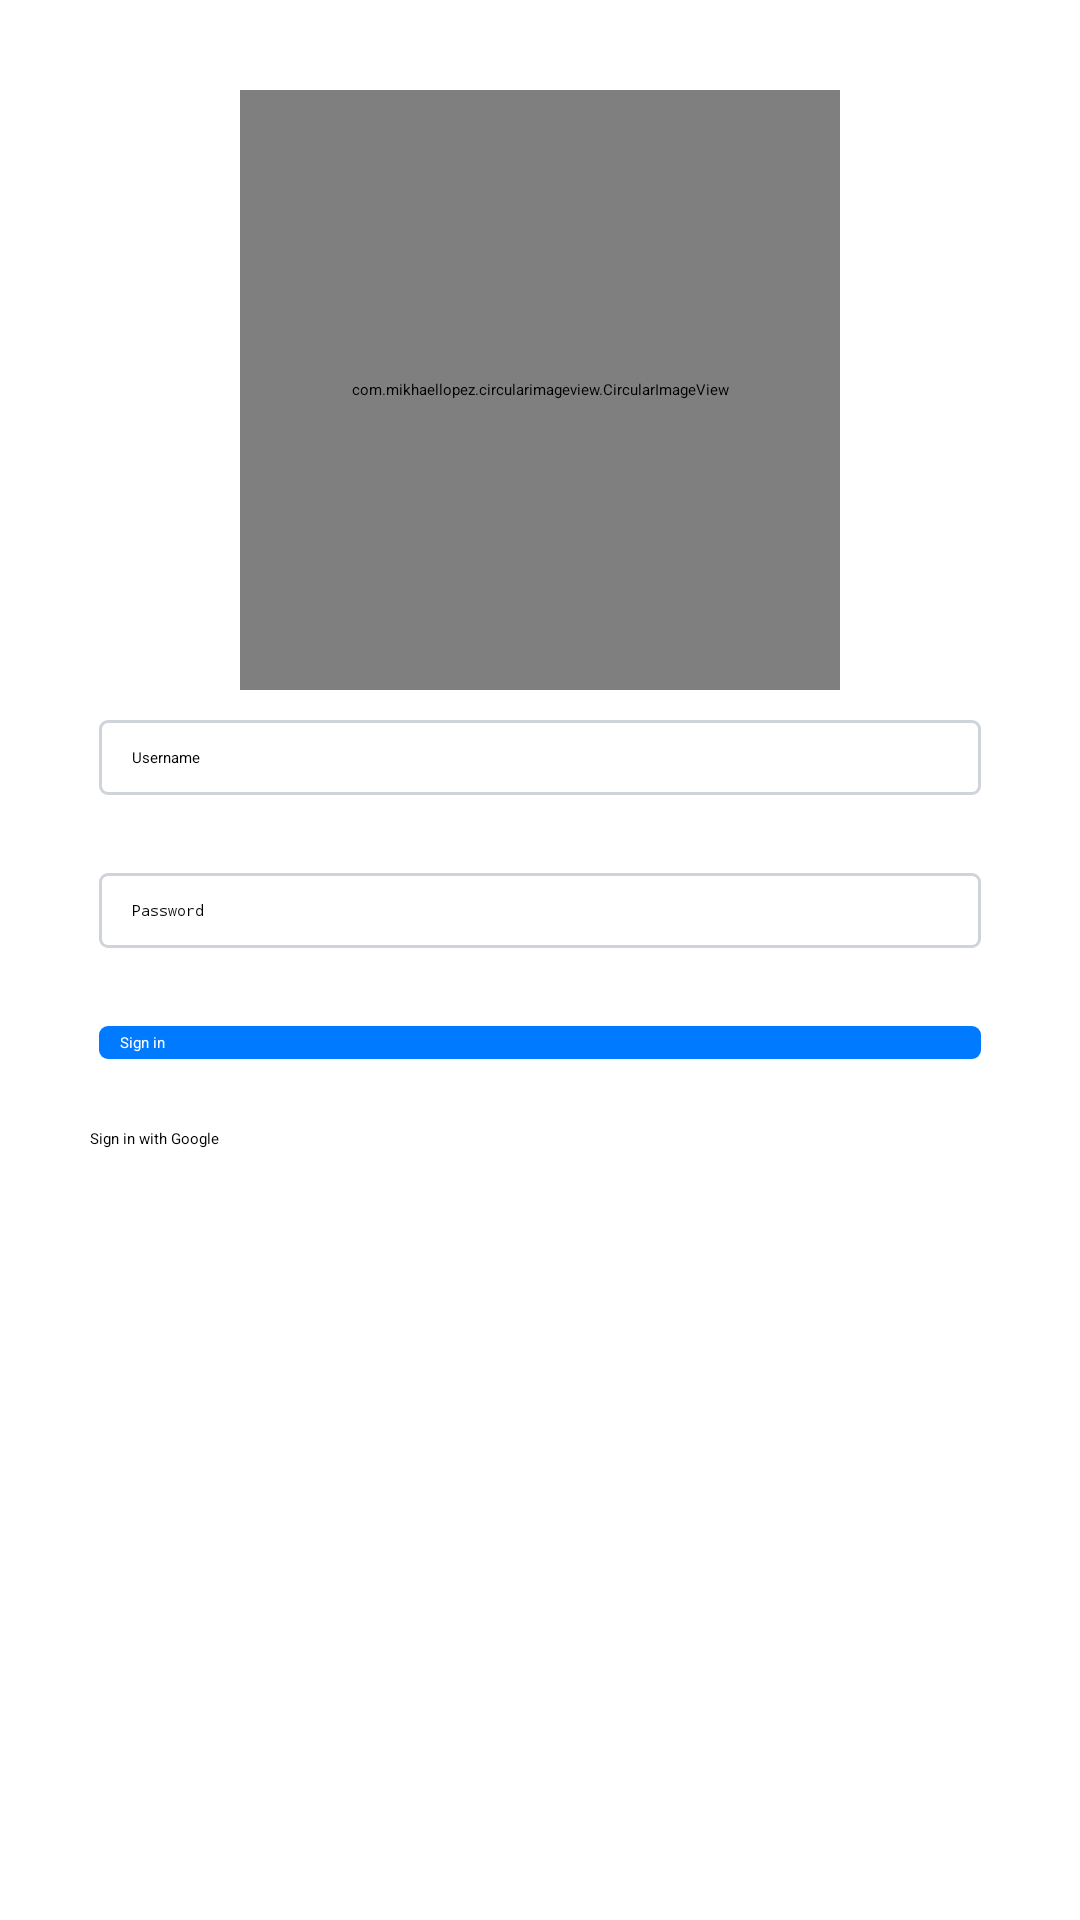

Reconstruct the res/layout file that produces this screen, plus the resources it refers to.
<!-- AndroidManifest.xml: activity theme AppTheme.FullScreen -->
<!-- res/layout/activity_login.xml -->
<?xml version="1.0" encoding="utf-8"?>
<android.support.constraint.ConstraintLayout xmlns:android="http://schemas.android.com/apk/res/android"
    xmlns:app="http://schemas.android.com/apk/res-auto"
    xmlns:tools="http://schemas.android.com/tools"
    android:layout_width="match_parent"
    android:layout_height="match_parent"
    android:padding="@dimen/space_xlg"
    tools:context=".LoginActivity">


    <LinearLayout
        android:id="@+id/login_main_layout"
        android:layout_width="match_parent"
        android:layout_height="match_parent"
        android:gravity="center_vertical"
        android:orientation="vertical">

        <EditText
            android:id="@+id/login_username_input"
            style="@style/Input"
            android:layout_width="match_parent"
            android:layout_height="wrap_content"
            android:hint="@string/username"
            android:layout_marginBottom="@dimen/space_lg" />

        <EditText
            android:id="@+id/login_password_input"
            style="@style/Input"
            android:layout_width="match_parent"
            android:layout_height="wrap_content"
            android:layout_marginBottom="@dimen/space_lg"
            android:hint="@string/password"
            android:inputType="textPassword" />

        <Button
            android:id="@+id/login_sign_in_btn"
            style="@style/ButtonPrimary"
            android:layout_width="match_parent"
            android:layout_height="wrap_content"
            android:layout_marginBottom="@dimen/space_lg"
            android:text="@string/sign_in" />

        <Button
            android:id="@+id/login_sign_in_with_google_btn"
            android:layout_width="match_parent"
            android:layout_height="wrap_content"
            android:layout_marginBottom="@dimen/space_lg"
            android:text="@string/sign_in_with_google" />
    </LinearLayout>

    <LinearLayout
        android:id="@+id/login_wel_layout"
        android:layout_width="match_parent"
        android:layout_height="match_parent"
        android:orientation="vertical">

        <com.mikhaellopez.circularimageview.CircularImageView
            android:id="@+id/login_user_avatar_img"
            android:layout_width="200dp"
            android:layout_height="200dp"
            android:layout_marginBottom="@dimen/space_lg"
            android:layout_gravity="center"/>

        <TextView
            android:id="@+id/login_username_tv"
            android:layout_width="match_parent"
            android:layout_height="wrap_content"
            android:textAlignment="center"
            android:textSize="26dp"/>
    </LinearLayout>

</android.support.constraint.ConstraintLayout>
<!-- resources referenced by this layout -->
<resources>
  <dimen name="space_lg">20dp</dimen>
  <dimen name="space_xlg">30dp</dimen>
  <string name="password">Password</string>
  <string name="sign_in">Sign in</string>
  <string name="sign_in_with_google">Sign in with Google</string>
  <string name="username">Username</string>
  <style name="ButtonPrimary" parent="@style/Widget.AppCompat.Button.Borderless">
          <item name="android:background">@drawable/button_background_primary</item>
          <item name="android:textColor">@android:color/white</item>
          <item name="android:layout_margin">@dimen/input_shadow_margin</item>
          <item name="android:paddingLeft">@dimen/space</item>
          <item name="android:paddingRight">@dimen/space</item>
      </style>
  <style name="Input">
          <item name="android:background">@drawable/input_background</item>
          <item name="android:layout_margin">@dimen/input_shadow_margin</item>
      </style>
  <!-- drawable button_background_primary: vector/xml drawable (drawable, 3221 chars, omitted) -->
  <dimen name="input_shadow_margin">-3dp</dimen>
  <dimen name="space">10dp</dimen>
  <!-- drawable input_background: vector/xml drawable (drawable, 4981 chars, omitted) -->
</resources>
